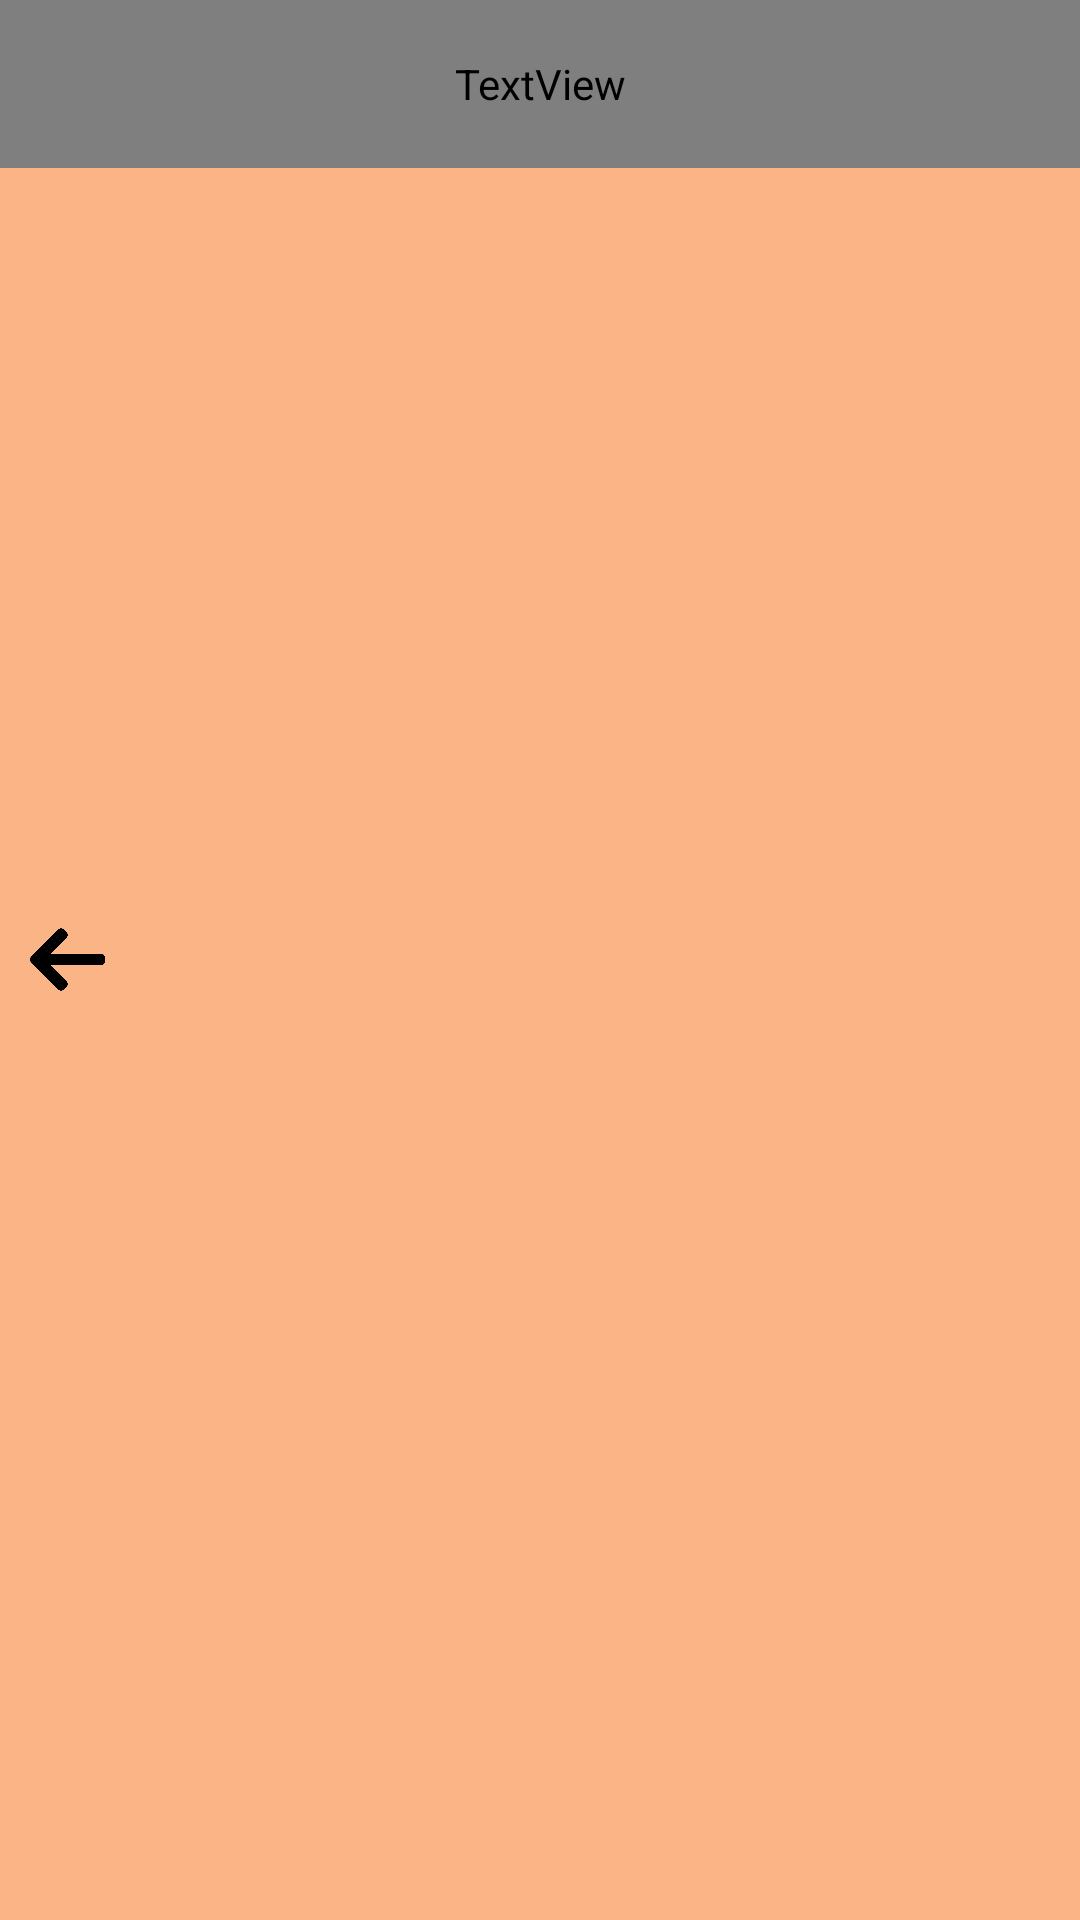

Produce the Android XML layout that renders to this screen, including the resource entries it uses.
<!-- AndroidManifest.xml: application theme AppTheme -->
<!-- res/layout/customer_actionbar_seekermain.xml -->
<RelativeLayout xmlns:android="http://schemas.android.com/apk/res/android"
    android:id="@+id/relativeLayoutCustomerActionbar"
    android:layout_width="match_parent"
    android:layout_height="56dp"
    android:background="@color/colorDeepBeige">

    <ImageButton
        android:id="@+id/imageButtonBackActionBar"
        android:layout_width="25dp"
        android:layout_height="25dp"
        android:layout_centerVertical="true"
        android:layout_marginLeft="10dp"
        android:layout_marginRight="25dp"
        android:scaleType="fitXY"
        android:background="#00000000"
        android:src="@drawable/left_arrow2" />

    <TextView
        android:id="@+id/textViewCustomerActionbar"
        android:layout_width="match_parent"
        android:layout_height="56dp"
        android:fontFamily="@font/yypossangmundongb"
        android:gravity="center"
        android:text="전체"/>
</RelativeLayout>
<!-- resources referenced by this layout -->
<resources>
  <color name="colorDeepBeige">#FBB485</color>
  <!-- drawable left_arrow2: png bitmap (drawable, 4186 bytes) -->
  <style name="AppTheme" parent="Theme.AppCompat.Light.DarkActionBar">
          
          <item name="colorPrimary">@color/colorDeepBeige</item>
          <item name="colorPrimaryDark">#8b8989</item>
          <item name="colorAccent">@color/colorAccent</item>
      </style>
  <color name="colorAccent">#D81B60</color>
</resources>
